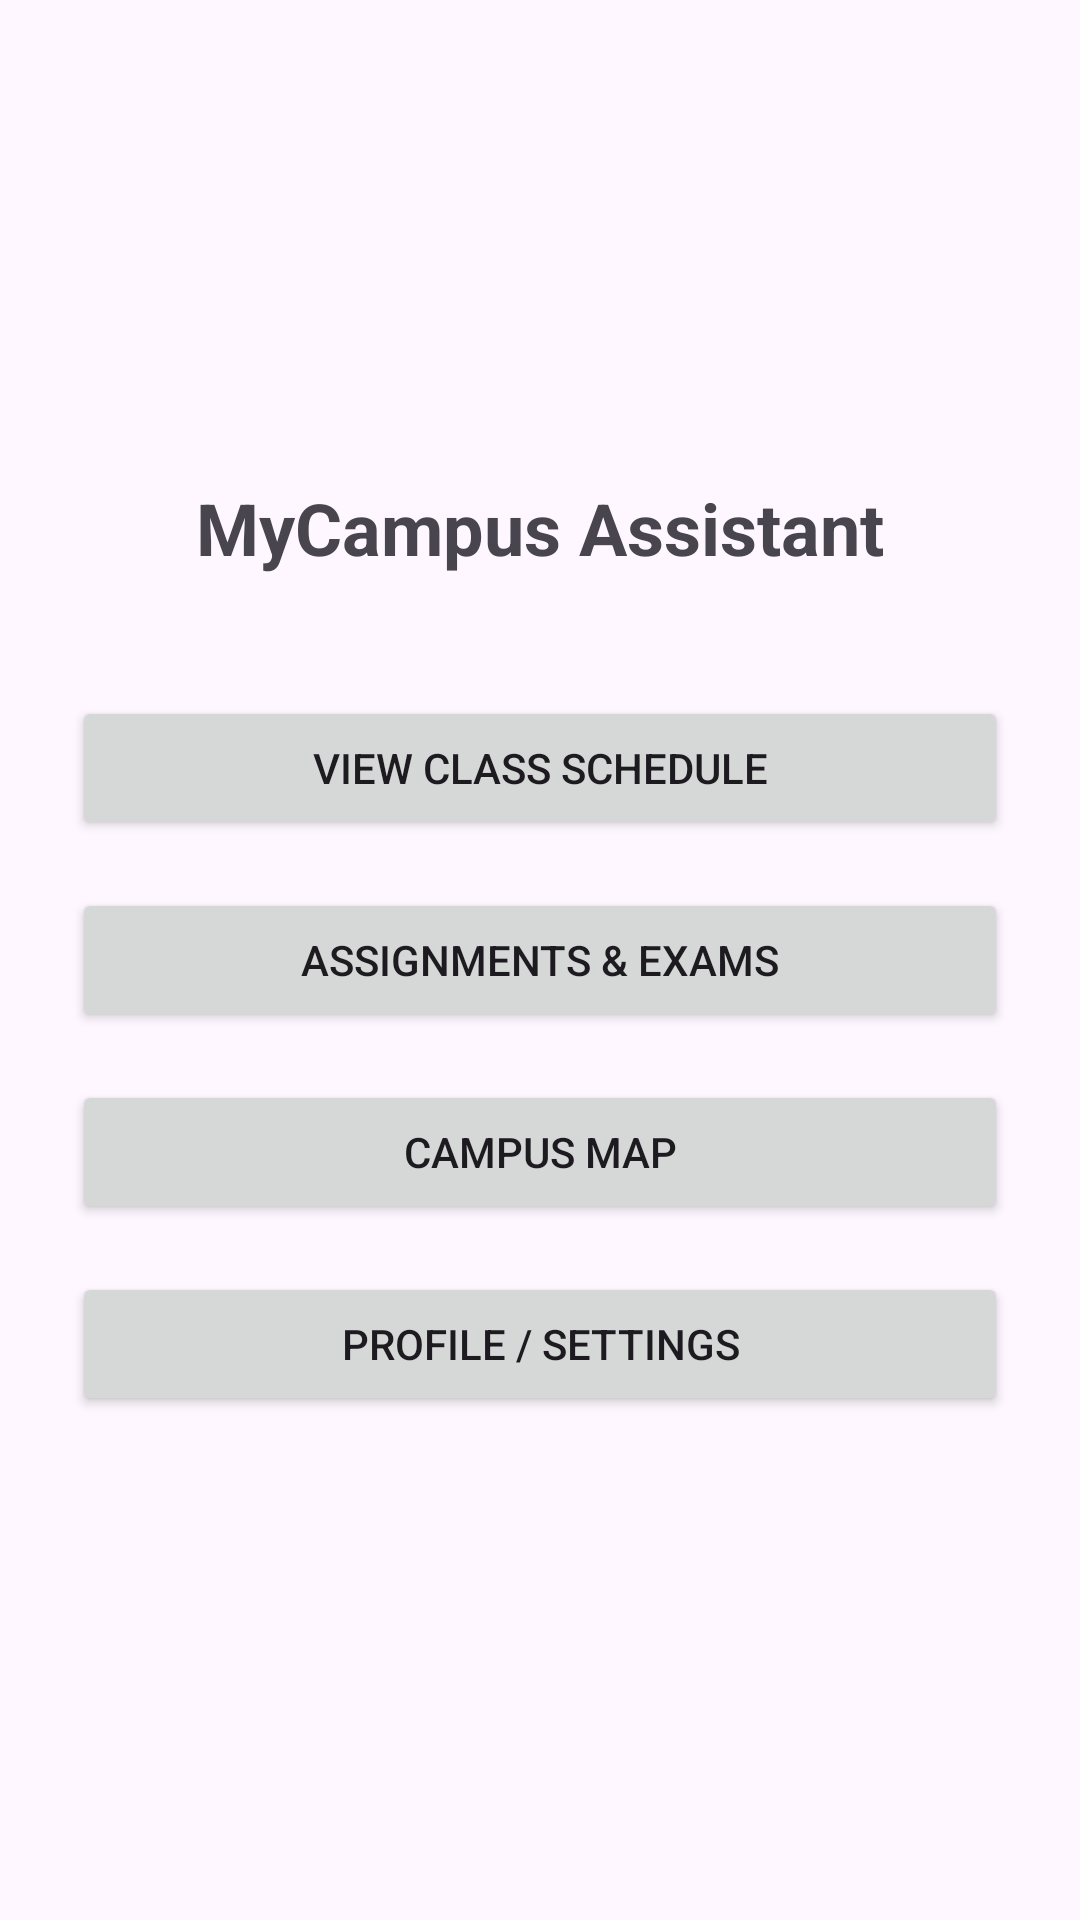

Produce the Android XML layout that renders to this screen, including the resource entries it uses.
<!-- AndroidManifest.xml: application theme Theme.Mycampusassistant -->
<!-- res/layout/activity_main.xml -->
<?xml version="1.0" encoding="utf-8"?>
<LinearLayout
    xmlns:android="http://schemas.android.com/apk/res/android"
    android:layout_width="match_parent"
    android:layout_height="match_parent"
    android:orientation="vertical"
    android:gravity="center"
    android:padding="24dp">

    <TextView
        android:id="@+id/title"
        android:text="MyCampus Assistant"
        android:textSize="24sp"
        android:textStyle="bold"
        android:layout_width="wrap_content"
        android:layout_height="wrap_content"
        android:layout_marginBottom="32dp" />

    <Button
        android:id="@+id/btnSchedule"
        android:layout_width="match_parent"
        android:layout_height="wrap_content"
        android:text="View Class Schedule"
        android:layout_marginVertical="8dp" />

    <Button
        android:id="@+id/btnAssignments"
        android:layout_width="match_parent"
        android:layout_height="wrap_content"
        android:text="Assignments &amp; Exams"
        android:layout_marginTop="8dp"
        android:layout_marginBottom="8dp" />


    <Button
        android:id="@+id/btnMap"
        android:layout_width="match_parent"
        android:layout_height="wrap_content"
        android:text="Campus Map"
        android:layout_marginVertical="8dp" />

    <Button
        android:id="@+id/btnProfile"
        android:layout_width="match_parent"
        android:layout_height="wrap_content"
        android:text="Profile / Settings"
        android:layout_marginVertical="8dp" />
</LinearLayout>
<!-- resources referenced by this layout -->
<resources>
  <style name="Theme.Mycampusassistant" parent="Base.Theme.Mycampusassistant" />
  <style name="Base.Theme.Mycampusassistant" parent="Theme.Material3.DayNight.NoActionBar">
          
          
      </style>
</resources>
